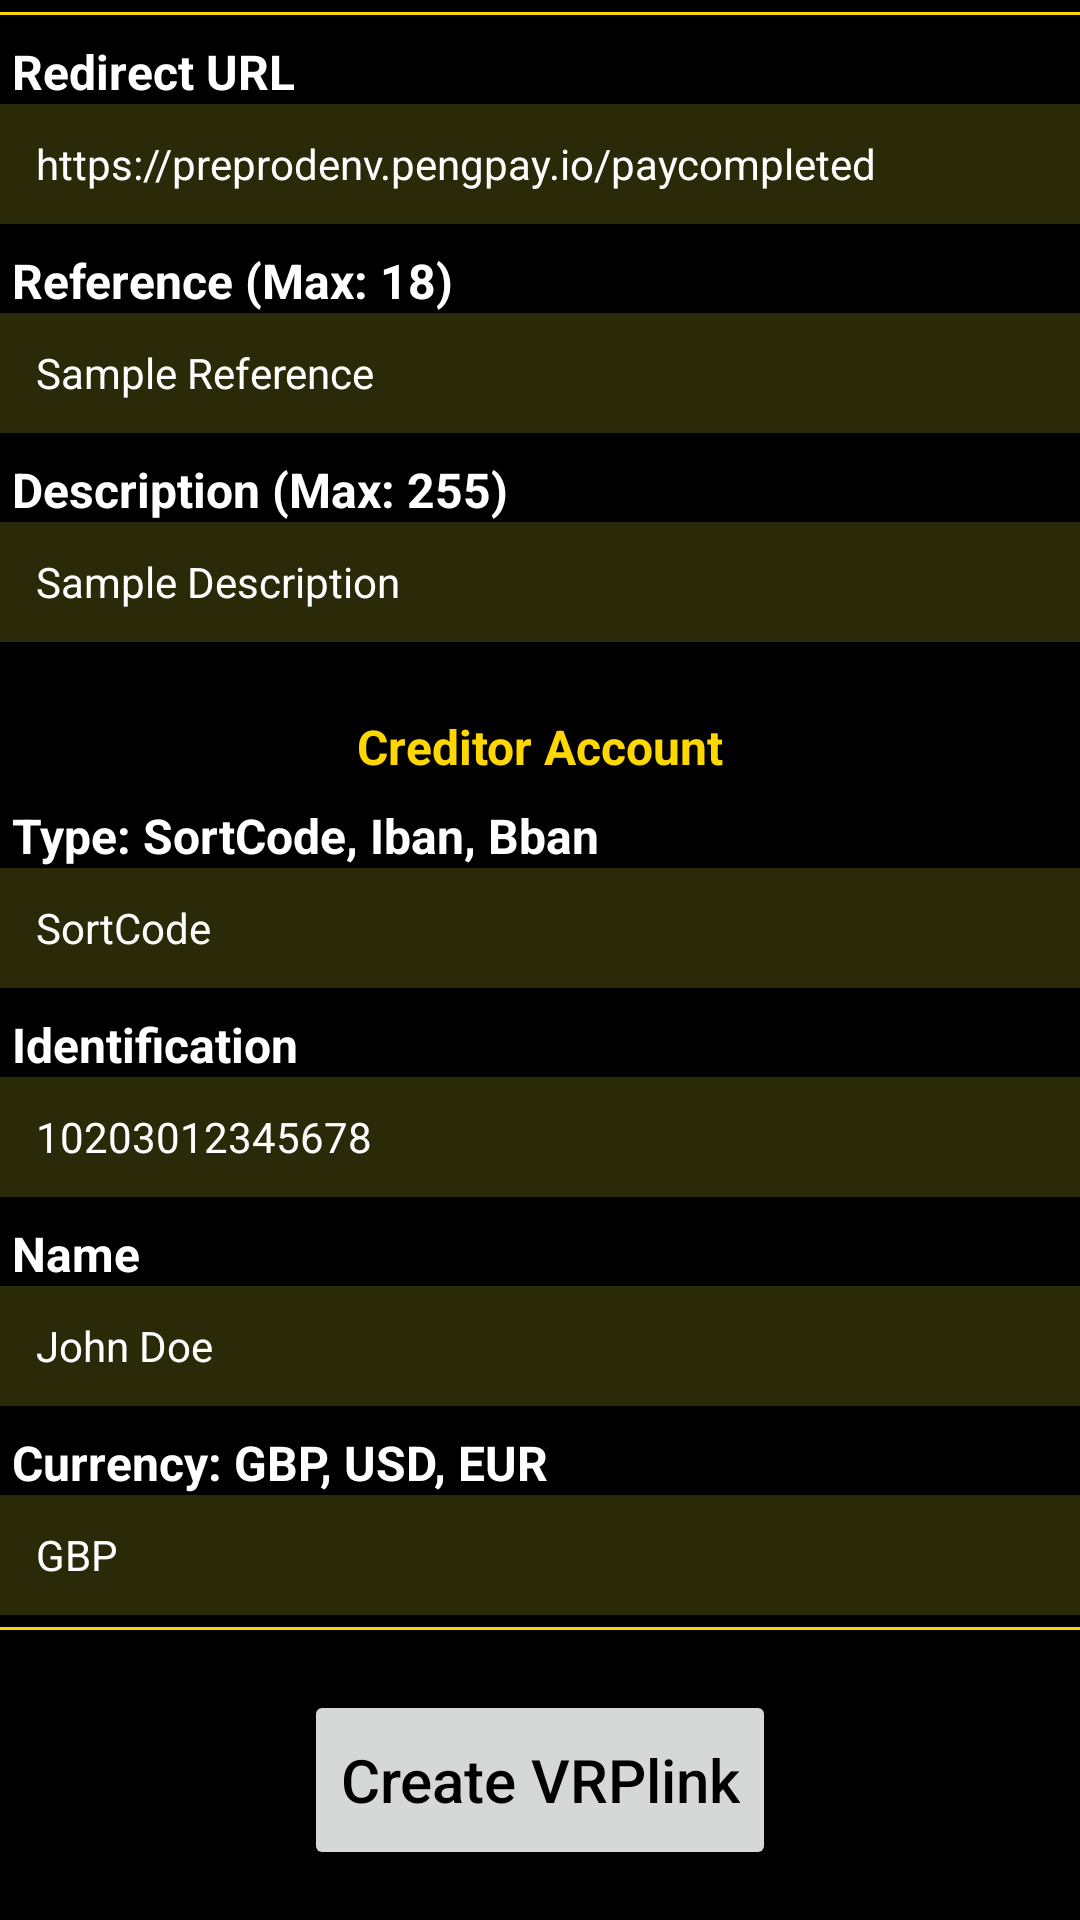

This screen was rendered from an Android layout file. Write that file and the resources it references.
<!-- AndroidManifest.xml: application theme Theme.PaylinkMobileSDK -->
<!-- res/layout/fragment_vrplink.xml -->
<?xml version="1.0" encoding="utf-8"?>
<layout>

    <ScrollView xmlns:android="http://schemas.android.com/apk/res/android"
        xmlns:app="http://schemas.android.com/apk/res-auto"
        android:layout_width="match_parent"
        android:layout_height="match_parent"
        android:background="@color/black">

        <LinearLayout
            android:layout_width="match_parent"
            android:layout_height="wrap_content"
            android:orientation="vertical">

            <View
                android:layout_width="wrap_content"
                android:layout_height="1dp"
                android:layout_marginTop="4dp"
                android:background="#FFD700" />

            <TextView
                android:layout_width="wrap_content"
                android:layout_height="wrap_content"
                android:layout_marginStart="4dp"
                android:layout_marginTop="8dp"
                android:text="Redirect URL"
                android:textColor="@color/white"
                android:textSize="16sp"
                android:textStyle="bold"
                app:layout_constraintBottom_toBottomOf="parent"
                app:layout_constraintLeft_toLeftOf="parent"
                app:layout_constraintRight_toRightOf="parent"
                app:layout_constraintTop_toTopOf="parent" />

            <EditText
                android:id="@+id/redirectURl"
                android:layout_width="match_parent"
                android:layout_height="40dp"
                android:background="#2b2a08"
                android:paddingStart="12dp"
                android:text="https://preprodenv.pengpay.io/paycompleted"
                android:textColor="@color/white"
                android:textSize="14sp" />

            <TextView
                android:layout_width="wrap_content"
                android:layout_height="wrap_content"
                android:layout_marginStart="4dp"
                android:layout_marginTop="8dp"
                android:text="Reference (Max: 18)"
                android:textColor="@color/white"
                android:textSize="16sp"
                android:textStyle="bold"
                app:layout_constraintBottom_toBottomOf="parent"
                app:layout_constraintLeft_toLeftOf="parent"
                app:layout_constraintRight_toRightOf="parent"
                app:layout_constraintTop_toTopOf="parent" />

            <EditText
                android:id="@+id/reference"
                android:layout_width="match_parent"
                android:layout_height="40dp"
                android:background="#2b2a08"
                android:paddingStart="12dp"
                android:text="Sample Reference"
                android:textColor="@color/white"
                android:textSize="14sp" />

            <TextView
                android:layout_width="wrap_content"
                android:layout_height="wrap_content"
                android:layout_marginStart="4dp"
                android:layout_marginTop="8dp"
                android:text="Description (Max: 255)"
                android:textColor="@color/white"
                android:textSize="16sp"
                android:textStyle="bold"
                app:layout_constraintBottom_toBottomOf="parent"
                app:layout_constraintLeft_toLeftOf="parent"
                app:layout_constraintRight_toRightOf="parent"
                app:layout_constraintTop_toTopOf="parent" />

            <EditText
                android:id="@+id/description"
                android:layout_width="match_parent"
                android:layout_height="40dp"
                android:background="#2b2a08"
                android:paddingStart="12dp"
                android:text="Sample Description"
                android:textColor="@color/white"
                android:textSize="14sp" />

            <TextView
                android:layout_width="wrap_content"
                android:layout_height="wrap_content"
                android:layout_gravity="center_horizontal"
                android:layout_marginTop="24dp"
                android:text="Creditor Account"
                android:textColor="#FFD700"
                android:textSize="16sp"
                android:textStyle="bold"
                app:layout_constraintBottom_toBottomOf="parent"
                app:layout_constraintLeft_toLeftOf="parent"
                app:layout_constraintRight_toRightOf="parent"
                app:layout_constraintTop_toTopOf="parent" />

            <TextView
                android:layout_width="wrap_content"
                android:layout_height="wrap_content"
                android:layout_marginStart="4dp"
                android:layout_marginTop="8dp"
                android:text="Type: SortCode, Iban, Bban"
                android:textColor="@color/white"
                android:textSize="16sp"
                android:textStyle="bold"
                app:layout_constraintBottom_toBottomOf="parent"
                app:layout_constraintLeft_toLeftOf="parent"
                app:layout_constraintRight_toRightOf="parent"
                app:layout_constraintTop_toTopOf="parent" />

            <EditText
                android:id="@+id/type"
                android:layout_width="match_parent"
                android:layout_height="40dp"
                android:background="#2b2a08"
                android:paddingStart="12dp"
                android:text="SortCode"
                android:textColor="@color/white"
                android:textSize="14sp" />

            <TextView
                android:layout_width="wrap_content"
                android:layout_height="wrap_content"
                android:layout_marginStart="4dp"
                android:layout_marginTop="8dp"
                android:text="Identification"
                android:textColor="@color/white"
                android:textSize="16sp"
                android:textStyle="bold"
                app:layout_constraintBottom_toBottomOf="parent"
                app:layout_constraintLeft_toLeftOf="parent"
                app:layout_constraintRight_toRightOf="parent"
                app:layout_constraintTop_toTopOf="parent" />

            <EditText
                android:id="@+id/identification"
                android:layout_width="match_parent"
                android:layout_height="40dp"
                android:background="#2b2a08"
                android:paddingStart="12dp"
                android:text="10203012345678"
                android:textColor="@color/white"
                android:textSize="14sp" />

            <TextView
                android:layout_width="wrap_content"
                android:layout_height="wrap_content"
                android:layout_marginStart="4dp"
                android:layout_marginTop="8dp"
                android:text="Name"
                android:textColor="@color/white"
                android:textSize="16sp"
                android:textStyle="bold"
                app:layout_constraintBottom_toBottomOf="parent"
                app:layout_constraintLeft_toLeftOf="parent"
                app:layout_constraintRight_toRightOf="parent"
                app:layout_constraintTop_toTopOf="parent" />

            <EditText
                android:id="@+id/name"
                android:layout_width="match_parent"
                android:layout_height="40dp"
                android:background="#2b2a08"
                android:paddingStart="12dp"
                android:text="John Doe"
                android:textColor="@color/white"
                android:textSize="14sp" />

            <TextView
                android:layout_width="wrap_content"
                android:layout_height="wrap_content"
                android:layout_marginStart="4dp"
                android:layout_marginTop="8dp"
                android:text="Currency: GBP, USD, EUR"
                android:textColor="@color/white"
                android:textSize="16sp"
                android:textStyle="bold"
                app:layout_constraintBottom_toBottomOf="parent"
                app:layout_constraintLeft_toLeftOf="parent"
                app:layout_constraintRight_toRightOf="parent"
                app:layout_constraintTop_toTopOf="parent" />

            <EditText
                android:id="@+id/currency"
                android:layout_width="match_parent"
                android:layout_height="40dp"
                android:background="#2b2a08"
                android:paddingStart="12dp"
                android:text="GBP"
                android:textColor="@color/white"
                android:textSize="14sp" />

            <View
                android:layout_width="wrap_content"
                android:layout_height="1dp"
                android:layout_marginTop="4dp"
                android:background="#FFD700" />

            <Button
                android:id="@+id/buttonPay"
                android:layout_width="wrap_content"
                android:layout_height="60dp"
                android:layout_gravity="center_horizontal"
                android:layout_marginTop="20dp"
                android:text="Create VRPlink"
                android:textColor="@color/black"
                android:textAllCaps="false"
                android:textSize="20sp" />

        </LinearLayout>

    </ScrollView>
</layout>
<!-- resources referenced by this layout -->
<resources>
  <color name="black">#FF000000</color>
  <color name="white">#FFFFFFFF</color>
  <style name="Theme.PaylinkMobileSDK" parent="Theme.MaterialComponents.DayNight.NoActionBar">
          
          <item name="colorPrimary">@color/mainGold</item>
          <item name="colorPrimaryVariant">@color/purple_700</item>
          <item name="colorOnPrimary">@color/secondaryGold</item>
          
          <item name="colorSecondary">@color/mainGold</item>
          <item name="colorSecondaryVariant">@color/mainGold</item>
          <item name="colorOnSecondary">@color/secondaryGold</item>
          
          <item name="android:statusBarColor" tools:targetApi="l">?attr/colorPrimaryVariant</item>
          
      </style>
  <color name="mainGold">#FFD700</color>
  <color name="purple_700">#FF3700B3</color>
  <color name="secondaryGold">#9c8302</color>
</resources>
